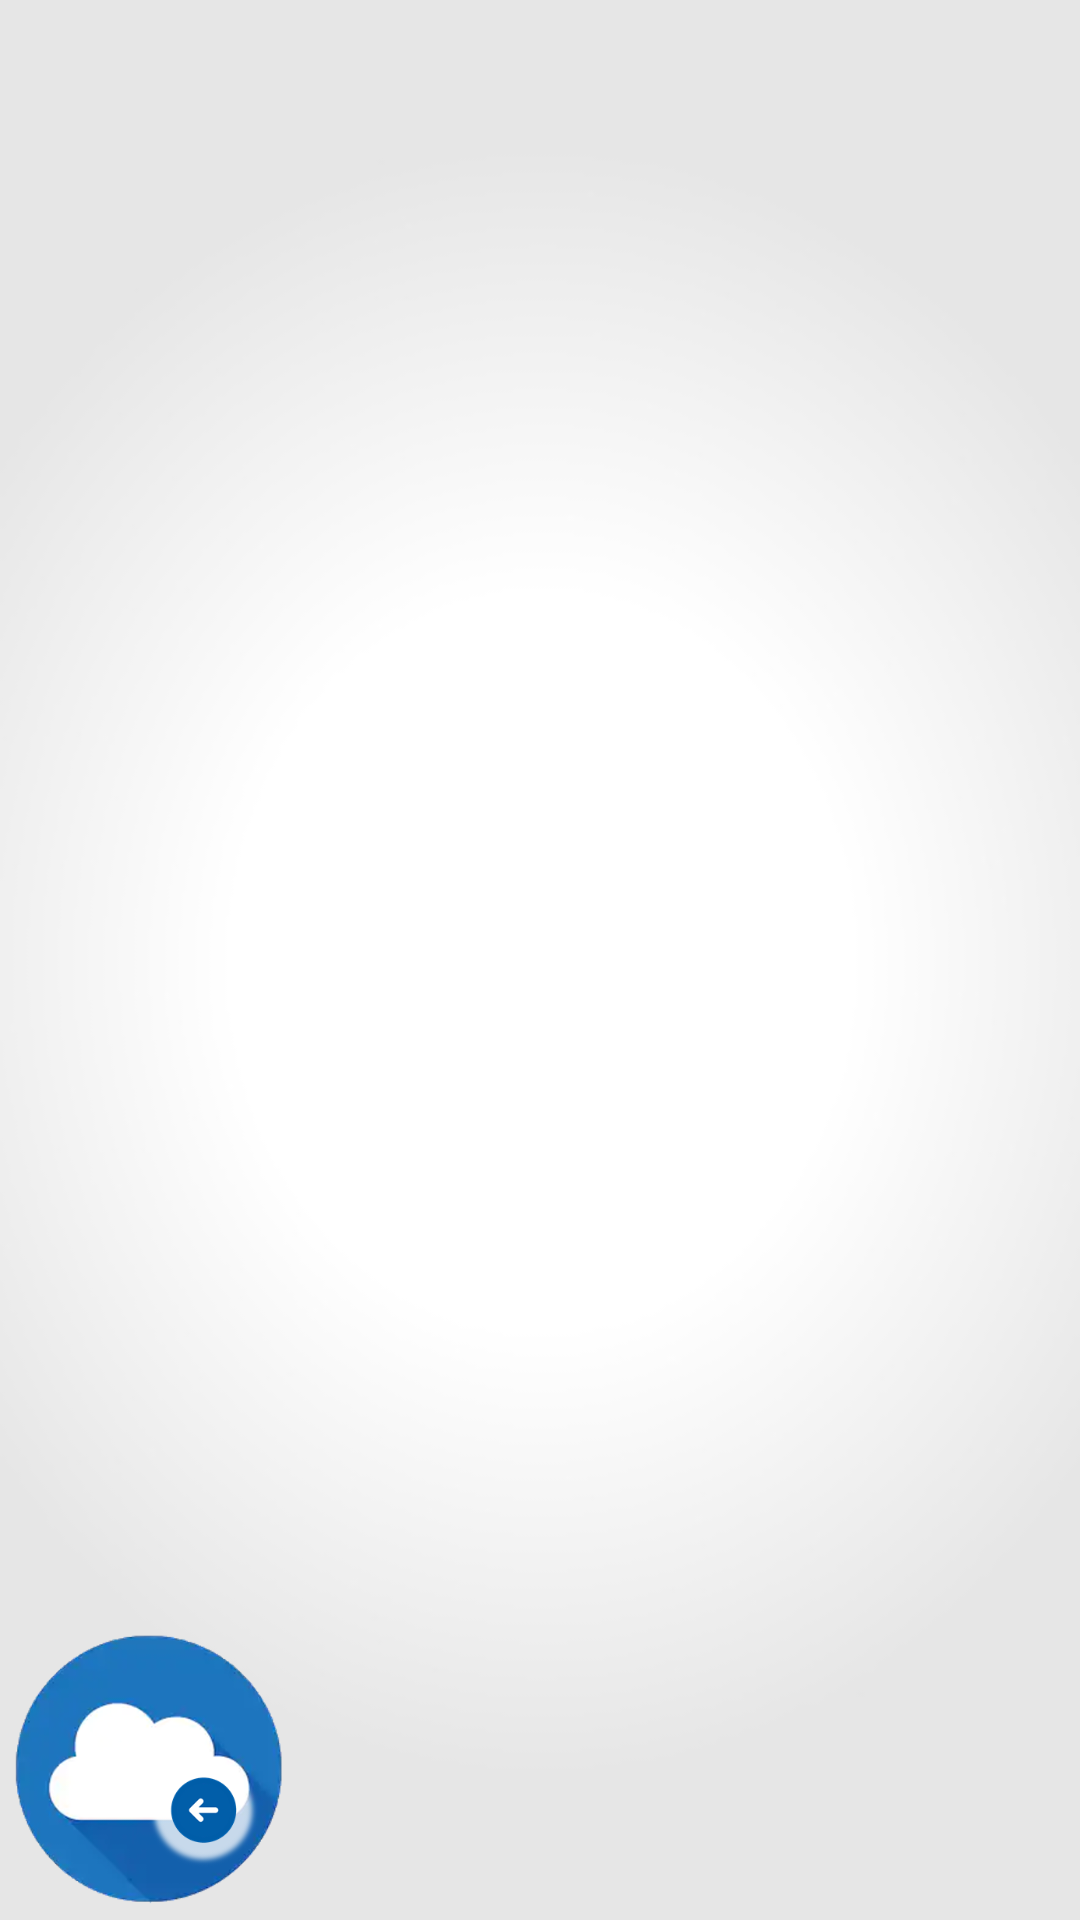

This screen was rendered from an Android layout file. Write that file and the resources it references.
<!-- AndroidManifest.xml: application theme AppTheme -->
<!-- res/layout/account_info.xml -->
<?xml version="1.0" encoding="utf-8"?>

<RelativeLayout xmlns:android="http://schemas.android.com/apk/res/android"
    android:layout_width="match_parent" android:layout_height="match_parent"
    android:background="@drawable/splash_bg"
    >

    <RelativeLayout
        android:layout_width="fill_parent"
        android:layout_height="fill_parent"
        android:orientation="vertical">



        <RelativeLayout
            android:id="@+id/InnerRelativeLayout"
            android:layout_width="wrap_content"
            android:layout_height="wrap_content"
            android:layout_alignParentBottom="true" >

            <ImageButton
                android:id="@+id/back"
                android:layout_width="100dp"
                android:layout_height="100dp"
                android:layout_gravity="center"
                android:layout_marginTop="25dp"
                android:background="@null"
                android:cropToPadding="false"
                android:scaleType="fitCenter"
                android:src="@drawable/backbutton" />
        </RelativeLayout>
    </RelativeLayout>
</RelativeLayout>
<!-- resources referenced by this layout -->
<resources>
  <!-- drawable backbutton: png bitmap (drawable, 94886 bytes) -->
  <!-- drawable splash_bg: jpg bitmap (drawable, 10316 bytes) -->
  <style name="AppTheme" parent="Theme.AppCompat.Light.DarkActionBar">
          
          <item name="colorPrimary">@color/colorPrimary</item>
          <item name="colorPrimaryDark">@color/colorPrimaryDark</item>
          <item name="colorAccent">@color/colorAccent</item>
      </style>
  <color name="colorPrimary">#008577</color>
  <color name="colorPrimaryDark">#00574B</color>
  <color name="colorAccent">#D81B60</color>
</resources>
